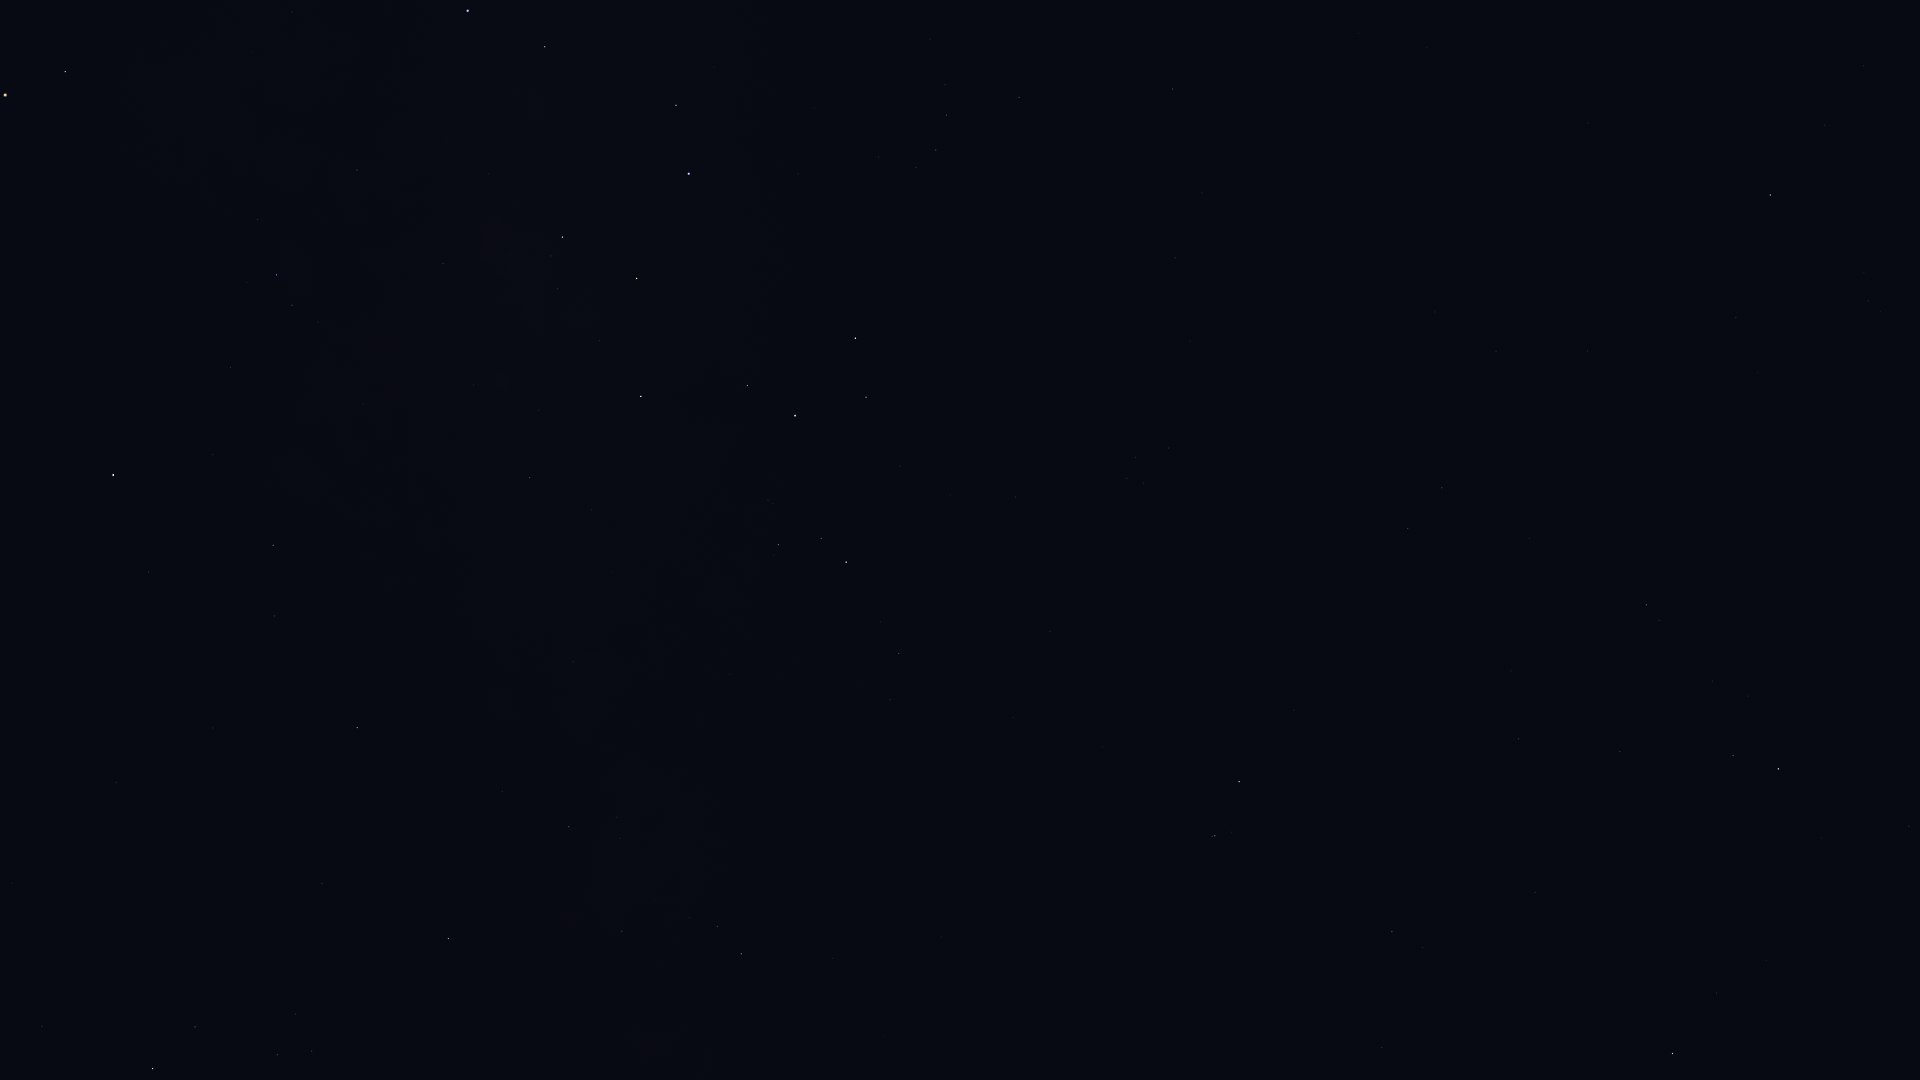

The data file committed next to this chart (first rows):
Star_ID, Name, X, Y
80763, Antares, 5, 95
81266, Paikauhale, 65, 72
84012, Sabik, 113, 475
84405, Guniibuu, 257, 220
84880, HIP 84880, 148, 572
85696, Lesath, 456, 0
85755, HIP 85755, 318, 322
85927, Shaula, 468, 11
86263, HIP 86263, 273, 545
86565, HIP 86565, 274, 616
86742, Cebalrai, 152, 1068
87072, HIP 87072, 443, 263
87261, Fuyue, 545, 47
88048, HIP 88048, 357, 728
88414, Pincoya, 532, 277
88635, Alnasl, 562, 237
88670, HIP 88670, 390, 777
89341, Polis, 529, 478
89931, Kaus Media, 636, 278
90004, Alasia, 511, 714
90185, Kaus Australis, 689, 174
90441, HIP 90441, 466, 1026
90496, Kaus Borealis, 641, 396
90595, HIP 90595, 573, 662
90887, HIP 90887, 770, 57
91117, HIP 91117, 568, 827
91875, HIP 91875, 814, 108
92175, HIP 92175, 622, 931
92202, HIP 92202, 629, 908
92761, Ainalrami, 768, 500
92814, HIP 92814, 729, 674
92855, Nunki, 795, 416
92953, HIP 92953, 903, 16
92989, HIP 92989, 870, 149
93085, HIP 93085, 778, 545
93174, HIP 93174, 878, 157
93506, Ascella, 855, 338
93542, HIP 93542, 930, 39
93683, HIP 93683, 821, 538
93825, HIP 93825, 916, 167
94005, HIP 94005, 945, 85
94114, Meridiana, 936, 150
94141, Albaldah, 846, 562
94160, HIP 94160, 946, 115
94645, Gumala, 895, 492
94820, HIP 94820, 880, 622
95124, Belel, 923, 512
95168, HIP 95168, 899, 653
95241, Arkab Prior, 1032, 0
95262, Sika, 977, 287
95347, Rukbat, 1019, 97
96406, HIP 96406, 1011, 500
98032, HIP 98032, 1172, 89
98066, Terebellum, 1127, 478
98412, HIP 98412, 1175, 258
100064, Algedi, 1215, 836
100310, Alshat, 1231, 832
100345, Dabih, 1239, 782
102485, HIP 102485, 1407, 529
102618, Albali, 1392, 932
... 19 more rows
